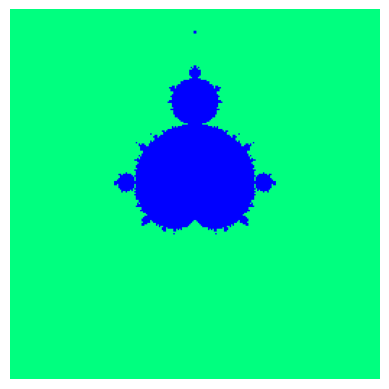

Here is the Python script that generated this plot:
import numpy as np
import matplotlib.pyplot as plt
import matplotlib.animation as animation
from matplotlib.animation import PillowWriter

N = 256
x = np.linspace(-2, 2, N)
y = np.linspace(-2, 2, N)
xv, yv = np.meshgrid(x, y, indexing="ij")

c = xv + 1j * yv

z = np.zeros((N, N), dtype=np.complex128)
m = np.ones((N, N))

fig = plt.figure(dpi=100)
plt.axis('off')
im = plt.imshow(m, animated=True, cmap='winter', vmin=0, vmax=1)  # Set binary colormap

def updatefig(*args):
    global z, m
    z = z**2 + c
    m = np.ones_like(m)
    m[np.abs(z) <= 2] = 0.0
    im.set_array(m)
    return im,

ani = animation.FuncAnimation(fig, updatefig, interval=100, frames=100, blit=True)
ani.save("mandelbrot.gif", writer=PillowWriter(fps=1))